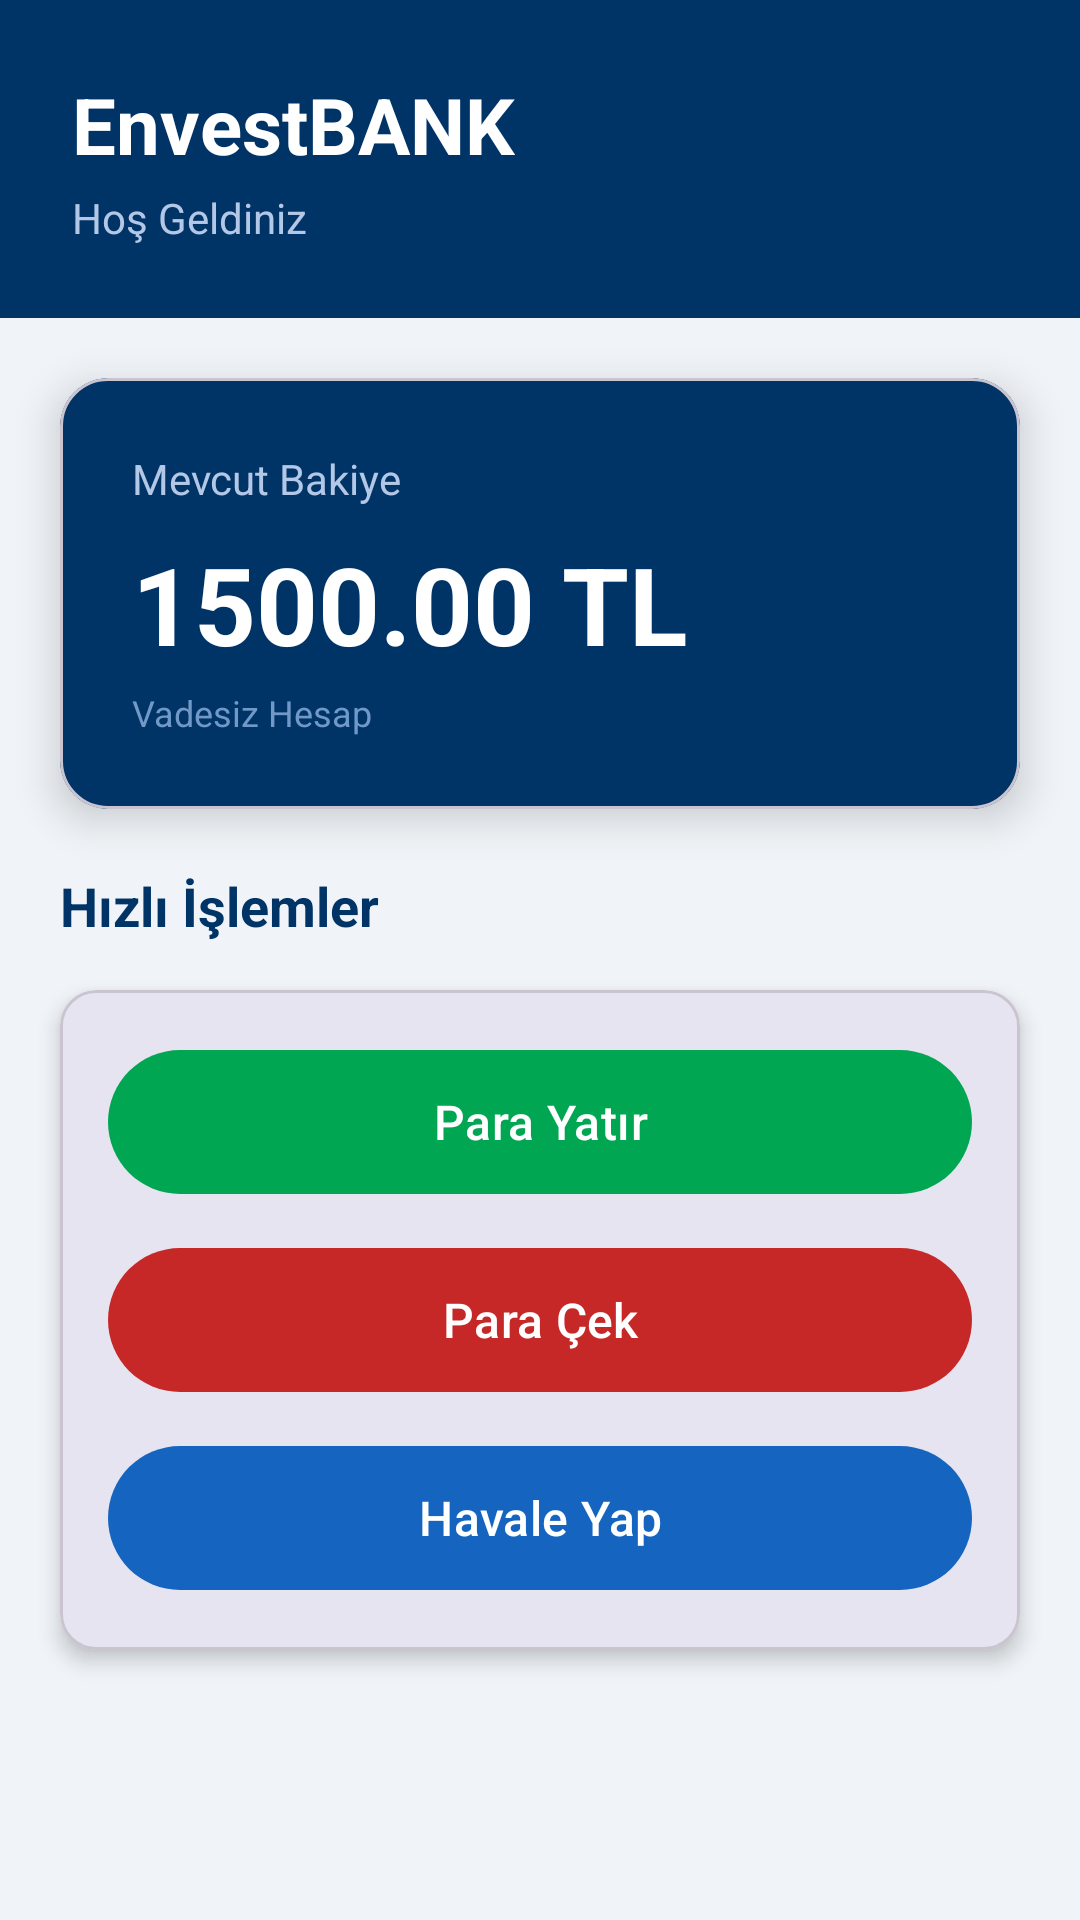

Layout XML and referenced resources for this Android screen:
<!-- AndroidManifest.xml: application theme Theme.Bankamobil -->
<!-- res/layout/activity_main.xml -->
<?xml version="1.0" encoding="utf-8"?>
<LinearLayout xmlns:android="http://schemas.android.com/apk/res/android"
    xmlns:app="http://schemas.android.com/apk/res-auto"
    android:layout_width="match_parent"
    android:layout_height="match_parent"
    android:orientation="vertical"
    android:background="@color/background"
    android:fitsSystemWindows="true">

    <LinearLayout
        android:layout_width="match_parent"
        android:layout_height="wrap_content"
        android:background="@color/bank_primary"
        android:orientation="vertical"
        android:padding="24dp">

        <TextView
            android:layout_width="wrap_content"
            android:layout_height="wrap_content"
            android:text="EnvestBANK"
            android:textColor="@color/white"
            android:textSize="26sp"
            android:textStyle="bold" />

        <TextView
            android:layout_width="wrap_content"
            android:layout_height="wrap_content"
            android:text="Hoş Geldiniz"
            android:textColor="#B3C7E6"
            android:textSize="14sp"
            android:layout_marginTop="4dp" />
    </LinearLayout>

    <com.google.android.material.card.MaterialCardView
        android:layout_width="match_parent"
        android:layout_height="wrap_content"
        android:layout_margin="20dp"
        app:cardCornerRadius="16dp"
        app:cardElevation="8dp"
        app:cardBackgroundColor="@color/bank_primary">

        <LinearLayout
            android:layout_width="match_parent"
            android:layout_height="wrap_content"
            android:orientation="vertical"
            android:padding="24dp">

            <TextView
                android:layout_width="wrap_content"
                android:layout_height="wrap_content"
                android:text="Mevcut Bakiye"
                android:textColor="#B3C7E6"
                android:textSize="14sp" />

            <TextView
                android:id="@+id/tvBalance"
                android:layout_width="wrap_content"
                android:layout_height="wrap_content"
                android:text="1500.00 TL"
                android:textColor="@color/white"
                android:textSize="36sp"
                android:textStyle="bold"
                android:layout_marginTop="8dp" />

            <TextView
                android:layout_width="wrap_content"
                android:layout_height="wrap_content"
                android:text="Vadesiz Hesap"
                android:textColor="#7099C8"
                android:textSize="12sp"
                android:layout_marginTop="4dp" />
        </LinearLayout>
    </com.google.android.material.card.MaterialCardView>

    <TextView
        android:layout_width="wrap_content"
        android:layout_height="wrap_content"
        android:text="Hızlı İşlemler"
        android:textSize="18sp"
        android:textStyle="bold"
        android:textColor="@color/bank_primary"
        android:layout_marginStart="20dp"
        android:layout_marginBottom="4dp" />

    <com.google.android.material.card.MaterialCardView
        android:layout_width="match_parent"
        android:layout_height="wrap_content"
        android:layout_marginHorizontal="20dp"
        android:layout_marginTop="12dp"
        app:cardCornerRadius="12dp"
        app:cardElevation="4dp">

        <LinearLayout
            android:layout_width="match_parent"
            android:layout_height="wrap_content"
            android:orientation="vertical"
            android:padding="16dp">

            <com.google.android.material.button.MaterialButton
                android:id="@+id/btnDeposit"
                android:layout_width="match_parent"
                android:layout_height="56dp"
                android:text="Para Yatır"
                android:textSize="16sp"
                app:backgroundTint="@color/bank_green"
                android:layout_marginBottom="10dp" />

            <com.google.android.material.button.MaterialButton
                android:id="@+id/btnWithdraw"
                android:layout_width="match_parent"
                android:layout_height="56dp"
                android:text="Para Çek"
                android:textSize="16sp"
                app:backgroundTint="@color/bank_red"
                android:layout_marginBottom="10dp" />

            <com.google.android.material.button.MaterialButton
                android:id="@+id/btnTransfer"
                android:layout_width="match_parent"
                android:layout_height="56dp"
                android:text="Havale Yap"
                android:textSize="16sp"
                app:backgroundTint="@color/bank_blue" />
        </LinearLayout>
    </com.google.android.material.card.MaterialCardView>

</LinearLayout>
<!-- resources referenced by this layout -->
<resources>
  <color name="background">#F0F4F8</color>
  <color name="bank_blue">#1565C0</color>
  <color name="bank_green">#00A651</color>
  <color name="bank_primary">#003366</color>
  <color name="bank_red">#C62828</color>
  <color name="white">#FFFFFFFF</color>
  <style name="Theme.Bankamobil" parent="Base.Theme.Bankamobil" />
  <style name="Base.Theme.Bankamobil" parent="Theme.Material3.DayNight.NoActionBar">
          <item name="colorPrimary">@color/bank_primary</item>
          <item name="android:statusBarColor">@color/bank_primary</item>
          <item name="android:windowLightStatusBar">false</item>
      </style>
</resources>
